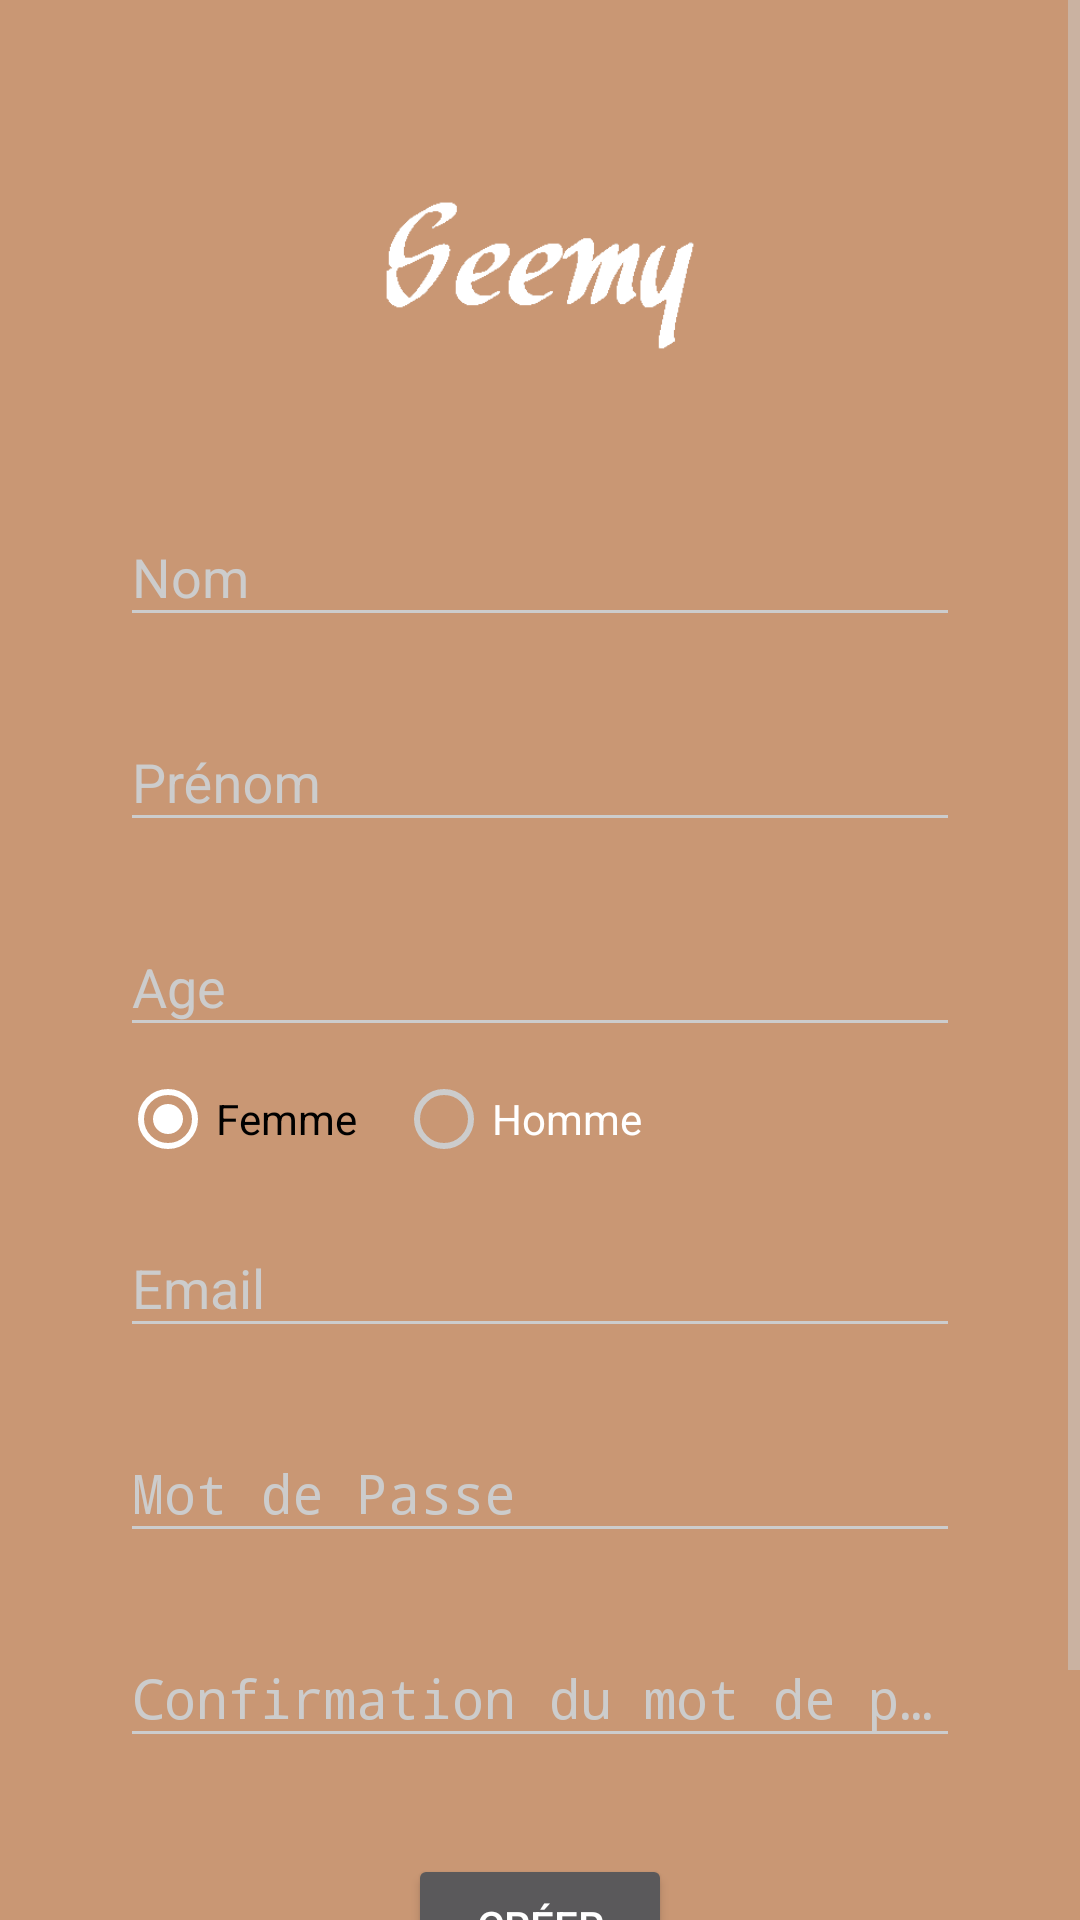

Android layout source for this screen:
<!-- AndroidManifest.xml: activity theme AppTheme.NoActionBar -->
<!-- res/layout/activity_signup.xml -->
<?xml version="1.0" encoding="utf-8"?>
<ScrollView
    xmlns:android="http://schemas.android.com/apk/res/android"
    android:layout_width="fill_parent"
    android:layout_height="fill_parent"
    android:fitsSystemWindows="true">

    <LinearLayout
        android:orientation="vertical"
        android:layout_width="match_parent"
        android:layout_height="wrap_content"
        android:paddingTop="56dp"
        android:paddingLeft="24dp"
        android:paddingRight="24dp">

        <ImageView android:src="@drawable/logo"
            android:layout_width="wrap_content"
            android:layout_height="72dp"
            android:layout_marginBottom="24dp"
            android:layout_gravity="center_horizontal" />

        
        <android.support.design.widget.TextInputLayout
            android:layout_width="280dp"
            android:layout_height="wrap_content"
            android:layout_marginTop="8dp"
            android:layout_marginBottom="8dp"
            android:layout_gravity="center_horizontal">
            <EditText android:id="@+id/input_name"
                android:layout_width="match_parent"
                android:layout_height="wrap_content"
                android:inputType="textPersonName"
                android:hint="@string/name" />
        </android.support.design.widget.TextInputLayout>

        
        <android.support.design.widget.TextInputLayout
            android:layout_width="280dp"
            android:layout_height="wrap_content"
            android:layout_marginTop="8dp"
            android:layout_marginBottom="8dp"
            android:layout_gravity="center_horizontal">
            <EditText android:id="@+id/input_prename"
                android:layout_width="match_parent"
                android:layout_height="wrap_content"
                android:inputType="textPersonName"
                android:hint="@string/prename" />
        </android.support.design.widget.TextInputLayout>

        
        <android.support.design.widget.TextInputLayout
            android:layout_width="280dp"
            android:layout_height="wrap_content"
            android:layout_marginTop="8dp"
            android:layout_marginBottom="8dp"
            android:layout_gravity="center_horizontal">
            <EditText android:id="@+id/input_age"
                android:layout_width="match_parent"
                android:layout_height="wrap_content"
                android:inputType="number"
                android:hint="@string/age" />
        </android.support.design.widget.TextInputLayout>


        <RadioGroup
            android:layout_width="280dp"
            android:layout_height="wrap_content"
            android:orientation="horizontal"
            android:id="@+id/radio_group1"
            android:layout_gravity="center_horizontal">
            <RadioButton
                android:id="@+id/radio_femme"
                android:layout_width="wrap_content"
                android:layout_height="wrap_content"
                android:text="@string/rad_option1"
                android:checked="true"
                android:textColor="#000"/>
            <RadioButton
                android:id="@+id/radio_homme"
                android:layout_width="wrap_content"
                android:layout_height="wrap_content"
                android:text="@string/rad_option2"
                android:textColor="#fff" />
        </RadioGroup>

        
        <android.support.design.widget.TextInputLayout
            android:layout_width="280dp"
            android:layout_height="wrap_content"
            android:layout_marginTop="8dp"
            android:layout_marginBottom="8dp"
            android:layout_gravity="center_horizontal">
            <EditText android:id="@+id/input_email"
                android:layout_width="match_parent"
                android:layout_height="wrap_content"
                android:inputType="textEmailAddress"
                android:hint="@string/email" />
        </android.support.design.widget.TextInputLayout>


                
        <android.support.design.widget.TextInputLayout
            android:layout_width="280dp"
            android:layout_height="wrap_content"
            android:layout_marginTop="8dp"
            android:layout_marginBottom="8dp"
            android:layout_gravity="center_horizontal">
            <EditText android:id="@+id/input_password"
                android:layout_width="match_parent"
                android:layout_height="wrap_content"
                android:inputType="textPassword"
                android:hint="@string/psw"/>
        </android.support.design.widget.TextInputLayout>

        
        <android.support.design.widget.TextInputLayout
            android:layout_width="280dp"
            android:layout_height="wrap_content"
            android:layout_marginTop="8dp"
            android:layout_marginBottom="8dp"
            android:layout_gravity="center_horizontal">
            <EditText android:id="@+id/input_reEnterPassword"
                android:layout_width="match_parent"
                android:layout_height="wrap_content"
                android:inputType="textPassword"
                android:hint="@string/psw2"/>
        </android.support.design.widget.TextInputLayout>

        
        <android.support.v7.widget.AppCompatButton
            android:id="@+id/btn_signup"
            android:layout_width="wrap_content"
            android:layout_height="wrap_content"
            android:layout_marginTop="24dp"
            android:layout_marginBottom="24dp"
            android:padding="12dp"
            android:layout_gravity="center_horizontal"
            android:text="@string/creerCompte"/>

        <TextView android:id="@+id/link_login"
            android:layout_width="wrap_content"
            android:layout_height="wrap_content"
            android:layout_marginBottom="24dp"
            android:layout_gravity="center_horizontal"
            android:text="@string/dejamembre"
            android:gravity="center"
            android:textSize="16dip"/>

    </LinearLayout>
</ScrollView>
<!-- resources referenced by this layout -->
<resources>
  <!-- drawable logo: png bitmap (drawable, 2459 bytes) -->
  <string name="age">Age</string>
  <string name="creerCompte">Créer</string>
  <string name="dejamembre">Déjà Membre ?</string>
  <string name="email">Email</string>
  <string name="name">Nom</string>
  <string name="prename">Prénom</string>
  <string name="psw">Mot de Passe</string>
  <string name="psw2">Confirmation du  mot de passe</string>
  <string name="rad_option1">Femme\t\t</string>
  <string name="rad_option2">Homme</string>
  <style name="AppTheme.NoActionBar">
          <item name="windowActionBar">false</item>
          <item name="windowNoTitle">true</item>
      </style>
</resources>
